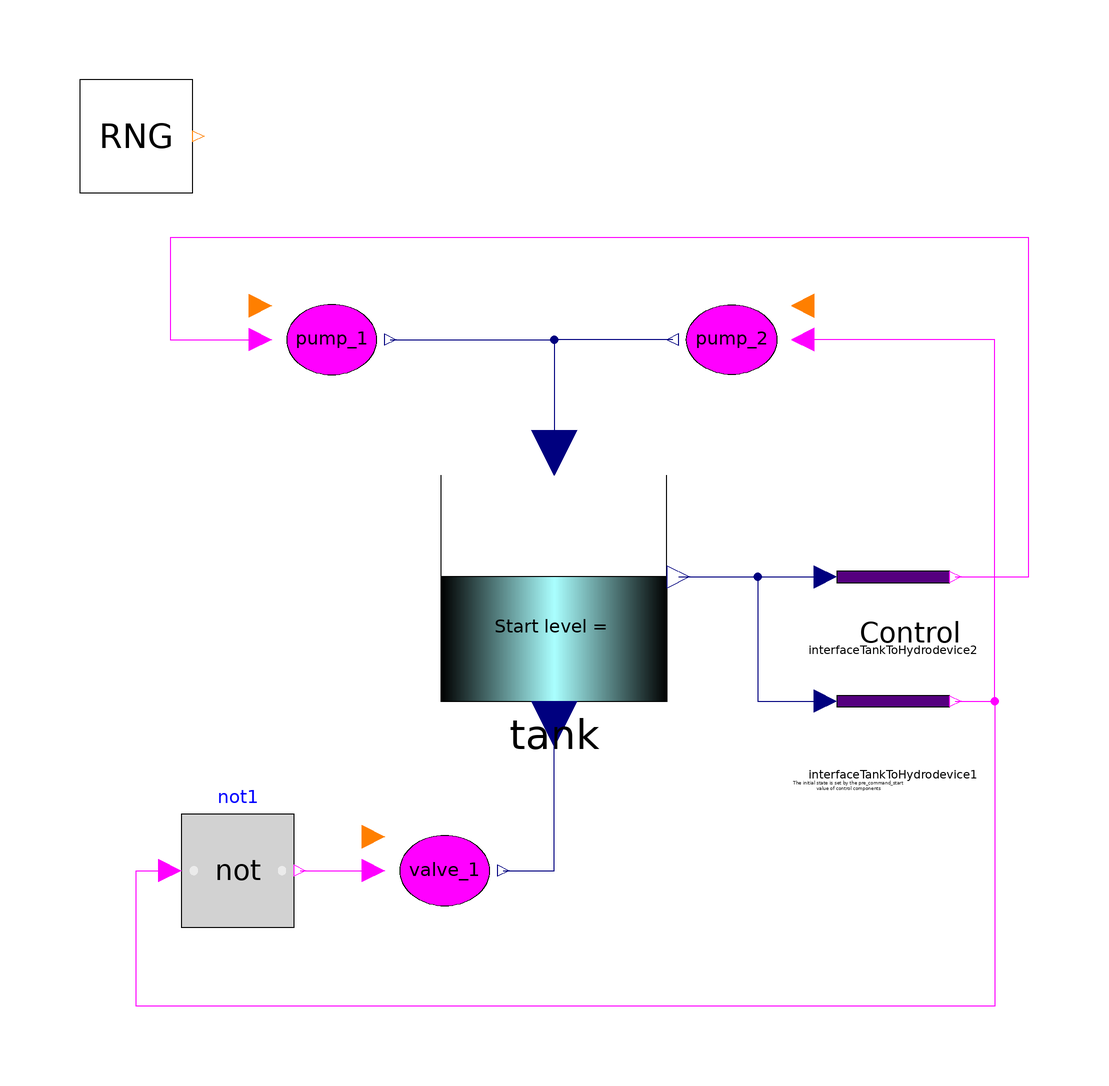

This picture is the connection diagram that the Modelica source below describes through its graphical annotations.

model system
      //   inner Integer seed;
      HeatedTank_2019.HeatedTank_with_failures.Tank tank annotation (
        Placement(visible = true, transformation(origin = {-8, 4}, extent = {{-20, -20}, {20, 20}}, rotation = 0)));
      HeatedTank_2019.HeatedTank_with_failures.InterfaceTankToHydrodevice interfaceTankToHydrodevice1(
          pre_command_start=true)                                                                     annotation (
        Placement(visible = true, transformation(origin = {52, -16}, extent = {{-10, -10}, {10, 10}}, rotation = 0)));
      HeatedTank_2019.HeatedTank_with_failures.InterfaceTankToHydrodevice interfaceTankToHydrodevice2(
          pre_command_start=false)                                                                                              annotation (
        Placement(visible = true, transformation(origin = {52, 6}, extent = {{-10, -10}, {10, 10}}, rotation = 0)));
      HeatedTank_2019.Basic.MyGlobalRandom RNG(useInitialSeed = false)  annotation (
        Placement(visible = true, transformation(origin = {-82, 84}, extent = {{-10, -10}, {10, 10}}, rotation = 0)));
      HydroDevice pump_2 annotation (
        Placement(transformation(extent = {{34, 38}, {14, 58}})));
      HydroDevice pump_1 annotation (
        Placement(transformation(extent = {{-58, 38}, {-38, 58}})));
      HydroDevice valve_1 annotation (
        Placement(transformation(extent = {{-38, -56}, {-18, -36}})));
      Modelica.Blocks.Logical.Not not1
        annotation (Placement(transformation(extent={{-74,-56},{-54,-36}})));
    equation
      RNG.y = pump_1.seed;
      RNG.y = pump_2.seed;
      RNG.y = valve_1.seed;
      connect(tank.level, interfaceTankToHydrodevice1.level) annotation (
        Line(points = {{14, 6}, {28, 6}, {28, -16}, {40, -16}}, color = {0, 0, 127}));
      connect(tank.level, interfaceTankToHydrodevice2.level) annotation (
        Line(points = {{14, 6}, {40, 6}}, color = {0, 0, 127}));
      connect(pump_2.y, tank.flow_in) annotation (
        Line(points = {{13, 48}, {-8, 48}, {-8, 28}}, color = {0, 0, 127}));
      connect(pump_1.y, tank.flow_in) annotation (
        Line(points = {{-37, 48}, {-8, 48}, {-8, 28}}, color = {0, 0, 127}));
      connect(valve_1.y, tank.flow_out) annotation (
        Line(points = {{-17, -46}, {-8, -46}, {-8, -20}}, color = {0, 0, 127}));
      connect(interfaceTankToHydrodevice2.y, pump_1.u) annotation (
        Line(points = {{63, 6}, {76, 6}, {76, 66}, {-76, 66}, {-76, 48}, {-60, 48}}, color = {255, 0, 255}));
      connect(interfaceTankToHydrodevice1.y, pump_2.u) annotation (
        Line(points = {{63, -16}, {70, -16}, {70, 48}, {36, 48}}, color = {255, 0, 255}));
      connect(interfaceTankToHydrodevice1.y, not1.u) annotation (Line(points={{
              63,-16},{70,-16},{70,-70},{-82,-70},{-82,-46},{-76,-46}}, color={
              255,0,255}));
      connect(not1.y, valve_1.u)
        annotation (Line(points={{-53,-46},{-40,-46}}, color={255,0,255}));
      annotation (
        experiment(StartTime = 0, StopTime = 100, Tolerance = 1e-06, Interval = 0.2),
        Diagram(graphics={  Text(origin = {55, -4}, extent = {{9, -12}, {-9, 12}}, textString = "Control"), Text(origin = {44, -31}, extent = {{0, -1}, {0, 1}}, lineColor = {0, 0, 0}, textString = "The initial state is set by the pre_command_start
 value of control components")}, coordinateSystem(initialScale = 0.1)));
    end system;